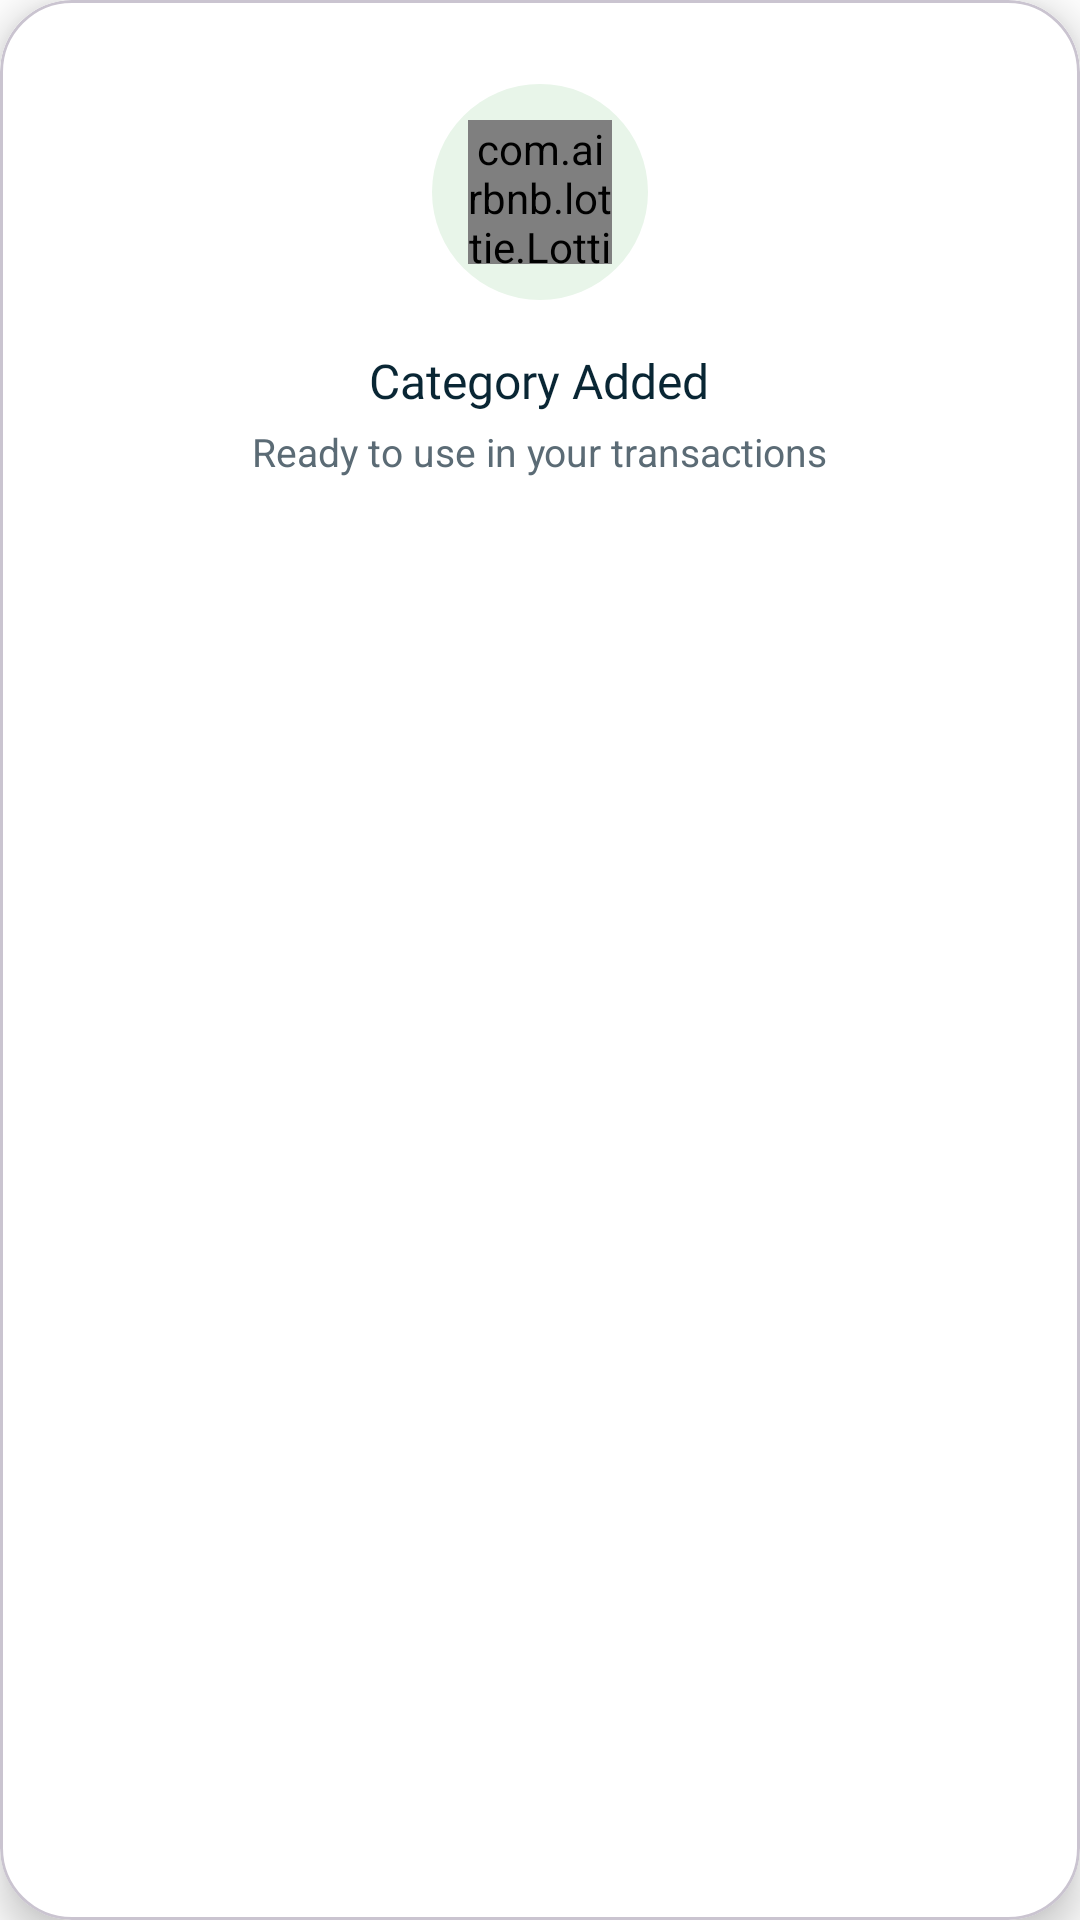

Here is an Android app screen rendered from its layout file. Give the layout XML and the strings, colors and styles it references.
<!-- AndroidManifest.xml: application theme Theme.ExpenseTracker -->
<!-- res/layout/dialog_category_added.xml -->
<?xml version="1.0" encoding="utf-8"?>
<com.google.android.material.card.MaterialCardView xmlns:android="http://schemas.android.com/apk/res/android"
    xmlns:app="http://schemas.android.com/apk/res-auto"
    android:layout_width="260dp"
    android:layout_height="wrap_content"
    app:cardBackgroundColor="@color/white"
    app:cardCornerRadius="24dp"
    app:cardElevation="8dp">

    <LinearLayout
        android:layout_width="match_parent"
        android:layout_height="wrap_content"
        android:gravity="center"
        android:orientation="vertical"
        android:background="@color/white"
        android:paddingHorizontal="24dp"
        android:paddingTop="28dp"
        android:paddingBottom="24dp">

        <FrameLayout
            android:layout_width="72dp"
            android:layout_height="72dp"
            android:background="@drawable/bg_circle_success">

            <com.airbnb.lottie.LottieAnimationView
                android:id="@+id/lottieSuccess"
                android:layout_width="48dp"
                android:layout_height="48dp"
                android:layout_gravity="center"
                app:lottie_autoPlay="true"
                app:lottie_loop="false"
                app:lottie_rawRes="@raw/anim_success" />

        </FrameLayout>

        <TextView
            android:layout_width="wrap_content"
            android:layout_height="wrap_content"
            android:layout_marginTop="16dp"
            android:fontFamily="@font/inter_extra_bold"
            android:text="Category Added"
            android:textColor="@color/fin_navy"
            android:textSize="16sp" />

        <TextView
            android:layout_width="wrap_content"
            android:layout_height="wrap_content"
            android:layout_marginTop="4dp"
            android:text="Ready to use in your transactions"
            android:textColor="@color/fin_text_secondary"
            android:textSize="13sp" />

    </LinearLayout>

</com.google.android.material.card.MaterialCardView>
<!-- resources referenced by this layout -->
<resources>
  <color name="fin_navy">#FF092634</color>
  <color name="fin_text_secondary">#FF5B6B75</color>
  <color name="white">#FFFFFFFF</color>
  <!-- drawable bg_circle_success (drawable) -->
  <shape xmlns:android="http://schemas.android.com/apk/res/android" android:shape="oval">
      <solid android:color="#E8F5E9" />
  </shape>
  <style name="Theme.ExpenseTracker" parent="Base.Theme.ExpenseTracker" />
  <style name="Base.Theme.ExpenseTracker" parent="Theme.Material3.Light.NoActionBar">
          <item name="android:windowBackground">@color/white</item>
          <item name="colorSurface">@color/white</item>
          
          <item name="colorPrimary">@color/fin_blue</item>
          <item name="colorOnPrimary">@color/white</item>
          <item name="colorPrimaryContainer">@color/fin_blue_tint</item>
          <item name="colorOnPrimaryContainer">@color/fin_navy</item>
          <item name="colorSecondary">@color/fin_navy</item>
          <item name="colorOnSecondary">@color/white</item>
          <item name="colorSecondaryContainer">@color/fin_blue_tint</item>
          <item name="colorOnSecondaryContainer">@color/fin_navy</item>
          
          <item name="colorTertiary">@color/fin_orange</item>
          <item name="colorOnTertiary">@color/fin_navy</item>
          <item name="colorError">@color/fin_error</item>
          <item name="colorOnError">@color/white</item>
          
          <item name="elevationOverlayEnabled">false</item>
          
          <item name="android:forceDarkAllowed" tools:targetApi="q">false</item>
      </style>
  <color name="fin_blue">#FF004E72</color>
  <color name="fin_blue_tint">#FFE1EEF4</color>
  <color name="fin_orange">#FFFF6E42</color>
  <color name="fin_error">#FFD92D20</color>
</resources>
